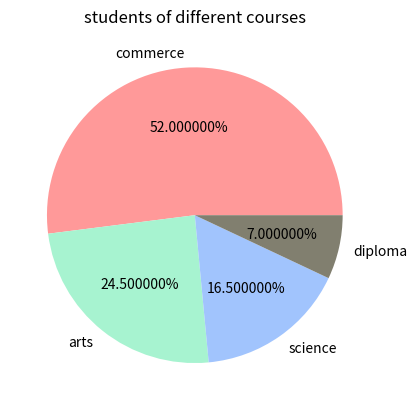

Write Python code to recreate this figure.
# Create a pie chart showing the percentage of students in Gujarat who opted for Commerce, Arts, Science, and Diploma after the 10th standard.

import matplotlib.pyplot as plt

courses = ['commerce', 'arts', 'science','diploma']

students = [52.0, 24.5, 16.5, 7.0]

bar_colors = ["#FF9999","#A7F3D0","#A1C4FD","#817F6F"]

plt.pie(students,labels=courses,colors=bar_colors,autopct='%1f%%')
plt.title('students of different courses')
plt.show()
